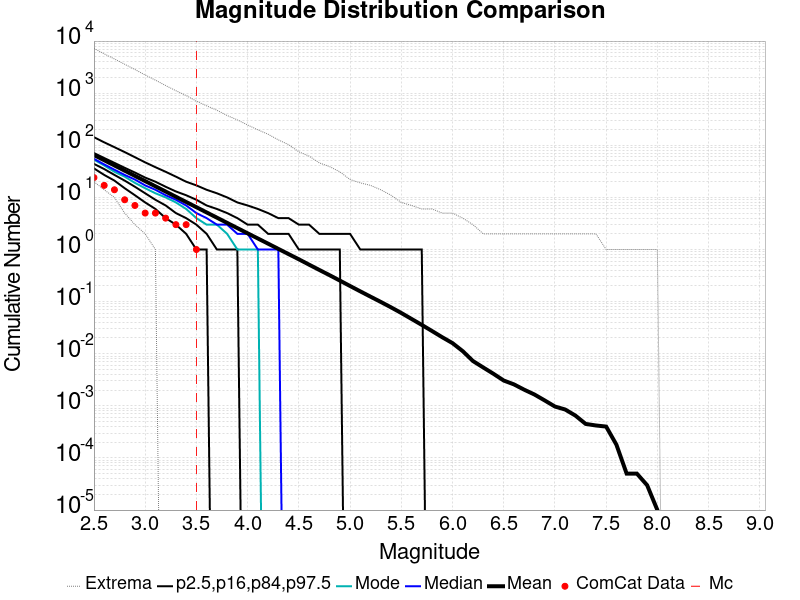

Source data for this figure (header and first rows):
Magnitude, ComCat Data, Simulation Mean, Simulation Median, Simulation Mode, Simulation Minimum, Simulation Maximum, 2.5 %-ile, 16 %-ile, 84 %-ile, 97.5 %-ile
2.5, 24.0, 65.04, 55.0, 53.0, 20.0, 7224, 36.0, 44.0, 71.0, 143.0
2.6, 17.0, 51.67, 43.0, 41.0, 14.0, 5690, 27.0, 35.0, 57.0, 114.0
2.7, 14.0, 41.03, 34.0, 31.0, 10.0, 4533, 21.0, 27.0, 46.0, 92.0
2.8, 9.0, 32.58, 27.0, 25.0, 5.0, 3591, 15.0, 21.0, 37.0, 74.0
2.9, 7.0, 25.88, 22.0, 19.0, 3.0, 2845, 11.0, 16.0, 30.0, 59.0
3.0, 5.0, 20.56, 17.0, 15.0, 2.0, 2235, 8.0, 12.0, 24.0, 47.0
3.1, 5.0, 16.33, 14.0, 12.0, 1.0, 1780, 6.0, 9.0, 20.0, 38.0
3.2, 4.0, 12.96, 11.0, 10.0, 0.0, 1401, 4.0, 7.0, 16.0, 31.0
3.3, 3.0, 10.29, 9.0, 8.0, 0.0, 1116, 3.0, 5.0, 13.0, 25.0
3.4, 3.0, 8.17, 7.0, 6.0, 0.0, 901.0, 2.0, 4.0, 11.0, 20.0
3.5, 1.0, 6.485, 5.0, 4.0, 0.0, 703.0, 1.0, 3.0, 9.0, 17.0
3.6, 0.0, 5.146, 4.0, 3.0, 0.0, 572.0, 1.0, 2.0, 7.0, 14.0
3.7, 0.0, 4.088, 3.0, 3.0, 0.0, 471.0, 0.0, 1.0, 6.0, 12.0
3.8, 0.0, 3.245, 3.0, 2.0, 0.0, 373.0, 0.0, 1.0, 5.0, 10.0
3.9, 0.0, 2.576, 2.0, 1.0, 0.0, 307.0, 0.0, 1.0, 4.0, 8.0
4.0, 0.0, 2.047, 2.0, 1.0, 0.0, 245.0, 0.0, 0.0, 3.0, 7.0
4.1, 0.0, 1.629, 1.0, 1.0, 0.0, 198.0, 0.0, 0.0, 3.0, 6.0
4.2, 0.0, 1.295, 1.0, 0.0, 0.0, 163.0, 0.0, 0.0, 2.0, 5.0
4.3, 0.0, 1.028, 1.0, 0.0, 0.0, 127.0, 0.0, 0.0, 2.0, 4.0
4.4, 0.0, 0.8163, 0.0, 0.0, 0.0, 103.0, 0.0, 0.0, 2.0, 4.0
4.5, 0.0, 0.6491, 0.0, 0.0, 0.0, 75.0, 0.0, 0.0, 1.0, 3.0
4.6, 0.0, 0.5121, 0.0, 0.0, 0.0, 62.0, 0.0, 0.0, 1.0, 3.0
4.7, 0.0, 0.4054, 0.0, 0.0, 0.0, 46.0, 0.0, 0.0, 1.0, 2.0
4.8, 0.0, 0.3216, 0.0, 0.0, 0.0, 39.0, 0.0, 0.0, 1.0, 2.0
4.9, 0.0, 0.2535, 0.0, 0.0, 0.0, 31.0, 0.0, 0.0, 1.0, 2.0
5.0, 0.0, 0.1995, 0.0, 0.0, 0.0, 22.0, 0.0, 0.0, 0.0, 2.0
5.1, 0.0, 0.1573, 0.0, 0.0, 0.0, 19.0, 0.0, 0.0, 0.0, 1.0
5.2, 0.0, 0.1244, 0.0, 0.0, 0.0, 17.0, 0.0, 0.0, 0.0, 1.0
5.3, 0.0, 0.09865, 0.0, 0.0, 0.0, 14.0, 0.0, 0.0, 0.0, 1.0
5.4, 0.0, 0.07766, 0.0, 0.0, 0.0, 11.0, 0.0, 0.0, 0.0, 1.0
5.5, 0.0, 0.06053, 0.0, 0.0, 0.0, 8.0, 0.0, 0.0, 0.0, 1.0
5.6, 0.0, 0.04655, 0.0, 0.0, 0.0, 7.0, 0.0, 0.0, 0.0, 1.0
5.7, 0.0, 0.03577, 0.0, 0.0, 0.0, 6.0, 0.0, 0.0, 0.0, 1.0
5.8, 0.0, 0.02729, 0.0, 0.0, 0.0, 6.0, 0.0, 0.0, 0.0, 0.0
5.9, 0.0, 0.02072, 0.0, 0.0, 0.0, 5.0, 0.0, 0.0, 0.0, 0.0
6.0, 0.0, 0.01598, 0.0, 0.0, 0.0, 5.0, 0.0, 0.0, 0.0, 0.0
6.1, 0.0, 0.0112, 0.0, 0.0, 0.0, 4.0, 0.0, 0.0, 0.0, 0.0
6.2, 0.0, 0.00724, 0.0, 0.0, 0.0, 3.0, 0.0, 0.0, 0.0, 0.0
6.3, 0.0, 0.00545, 0.0, 0.0, 0.0, 2.0, 0.0, 0.0, 0.0, 0.0
6.4, 0.0, 0.00412, 0.0, 0.0, 0.0, 2.0, 0.0, 0.0, 0.0, 0.0
6.5, 0.0, 0.00306, 0.0, 0.0, 0.0, 2.0, 0.0, 0.0, 0.0, 0.0
6.6, 0.0, 0.00258, 0.0, 0.0, 0.0, 2.0, 0.0, 0.0, 0.0, 0.0
6.7, 0.0, 0.00204, 0.0, 0.0, 0.0, 2.0, 0.0, 0.0, 0.0, 0.0
6.8, 0.0, 0.00165, 0.0, 0.0, 0.0, 2.0, 0.0, 0.0, 0.0, 0.0
6.9, 0.0, 0.00127, 0.0, 0.0, 0.0, 2.0, 0.0, 0.0, 0.0, 0.0
7.0, 0.0, 9.7E-4, 0.0, 0.0, 0.0, 2.0, 0.0, 0.0, 0.0, 0.0
7.1, 0.0, 8.5E-4, 0.0, 0.0, 0.0, 2.0, 0.0, 0.0, 0.0, 0.0
7.2, 0.0, 6.5E-4, 0.0, 0.0, 0.0, 2.0, 0.0, 0.0, 0.0, 0.0
7.3, 0.0, 4.5E-4, 0.0, 0.0, 0.0, 2.0, 0.0, 0.0, 0.0, 0.0
7.4, 0.0, 4.2E-4, 0.0, 0.0, 0.0, 2.0, 0.0, 0.0, 0.0, 0.0
7.5, 0.0, 4.0E-4, 0.0, 0.0, 0.0, 1.0, 0.0, 0.0, 0.0, 0.0
7.6, 0.0, 1.8E-4, 0.0, 0.0, 0.0, 1.0, 0.0, 0.0, 0.0, 0.0
7.7, 0.0, 5.0E-5, 0.0, 0.0, 0.0, 1.0, 0.0, 0.0, 0.0, 0.0
7.8, 0.0, 5.0E-5, 0.0, 0.0, 0.0, 1.0, 0.0, 0.0, 0.0, 0.0
7.9, 0.0, 3.0E-5, 0.0, 0.0, 0.0, 1.0, 0.0, 0.0, 0.0, 0.0
8.0, 0.0, 1.0E-5, 0.0, 0.0, 0.0, 1.0, 0.0, 0.0, 0.0, 0.0
8.1, 0.0, 0.0, 0.0, 0.0, 0.0, 0.0, 0.0, 0.0, 0.0, 0.0
8.2, 0.0, 0.0, 0.0, 0.0, 0.0, 0.0, 0.0, 0.0, 0.0, 0.0
8.3, 0.0, 0.0, 0.0, 0.0, 0.0, 0.0, 0.0, 0.0, 0.0, 0.0
8.4, 0.0, 0.0, 0.0, 0.0, 0.0, 0.0, 0.0, 0.0, 0.0, 0.0
... 6 more rows
